The GitHub repository harsha1565/Image-based-garabage-detectation-using-transfer-learning contains a labelled image folder "dataset" with 5 categories: glass, metal, organic, paper, plastic. Examples follow, each with its label.

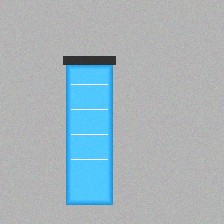
Label: plastic

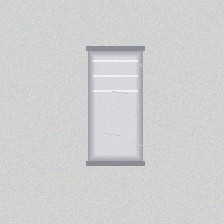
Label: metal

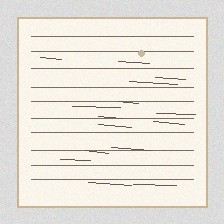
Label: paper

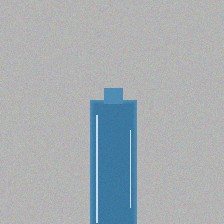
Label: glass

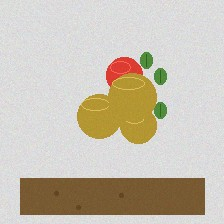
Label: organic

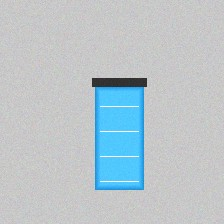
Label: plastic
